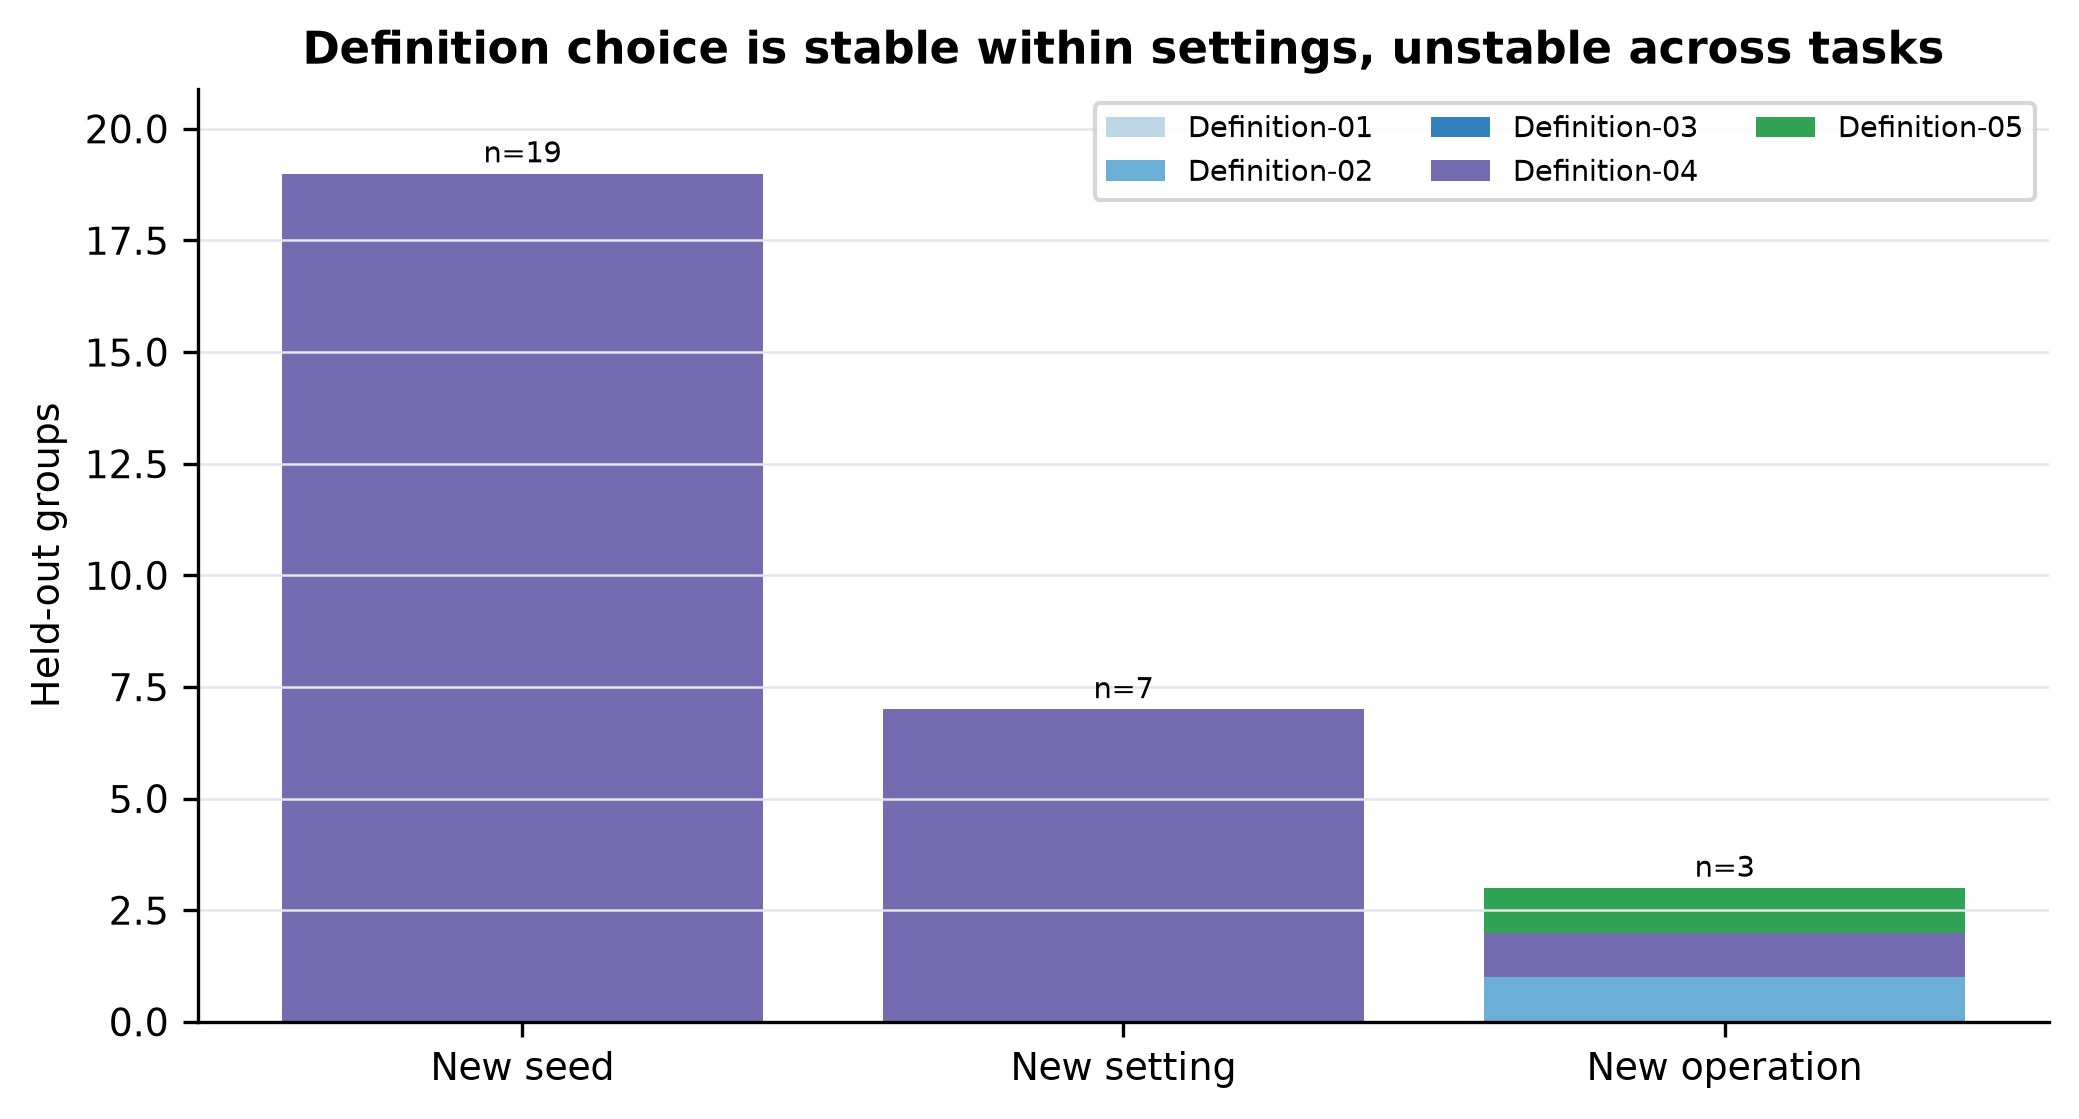

Values plotted in this chart, from the file beside it:
fold, definition, held_out_groups_selecting, held_out_groups_total
new_seed, definition_01, 0, 19
new_seed, definition_02, 0, 19
new_seed, definition_03, 0, 19
new_seed, definition_04, 19, 19
new_seed, definition_05, 0, 19
new_setting, definition_01, 0, 7
new_setting, definition_02, 0, 7
new_setting, definition_03, 0, 7
new_setting, definition_04, 7, 7
new_setting, definition_05, 0, 7
new_operation, definition_01, 0, 3
new_operation, definition_02, 1, 3
new_operation, definition_03, 0, 3
new_operation, definition_04, 1, 3
new_operation, definition_05, 1, 3
